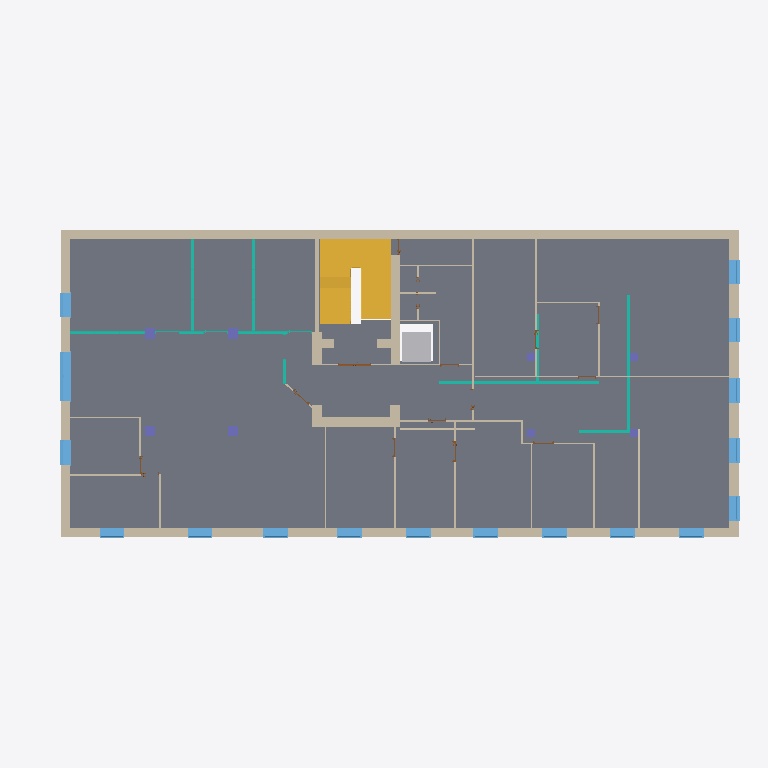
Plan cut of the same IFC building model at storey 'Level 2' (level 9.08 m, cut at 10.48 m), seen from above with north up, elements coloured by IFC class (only those large enough to see are counted): 37 walls (beige), 18 windows (light blue), 10 curtain walls (teal), 8 columns (violet), 3 doors (brown), 2 stairs (yellow), 1 slab (grey), 1 other element (light grey). Cut surfaces are drawn darker.
Extent 34.6 m × 15.0 m × 23.3 m (x, y, z). Storeys (8): Level -1 at -2.24 m; Level 0 at 0.54 m; Level 1 at 4.77 m; Level 2 at 9.08 m; Level 3 at 13.20 m; Level 4 at 17.20 m; PC at 18.30 m; PC 2 at 19.88 m. Elements (361): 151 IfcWallStandardCase, 75 IfcDoor, 53 IfcWindow, 38 IfcCurtainWall, 13 IfcStair, 9 IfcSlab, 8 IfcColumn, 5 IfcRailing, 3 IfcBuildingElementProxy, 2 IfcRamp, 2 IfcRoof, 2 IfcWall.

HEADER;
FILE_DESCRIPTION(('ViewDefinition [CoordinationView]','RevitIdentifiers [VersionGUID: 9052c79c-fff1-46b7-8b70-cff24541acd6, NumberOfSaves: 119]','CoordinateReference [CoordinateBase: Shared Coordinates]'),'2;1');
FILE_NAME('0001','2024-06-17T09:10:47+01:00',(''),(''),'ODA SDAI 24.3','Autodesk Revit 24.1.11.26 (ENU) - IFC 24.1.11.26','');
FILE_SCHEMA(('IFC2X3'));
ENDSEC;
DATA;
#106=IFCPROJECT('22NovhB690iQiGqBImt77T',#18,'0001',$,$,'Project Name','Project Status',(#99,#104),#96);
#146=IFCSITE('22NovhB690iQiGqBImt77V',#18,'Default',$,$,#145,$,$,.ELEMENT.,(42,21,31,181945),(-71,-3,-24,-263305),0.0,$,$);
#111=IFCBUILDING('22NovhB690iQiGqBImt77S',#18,'',$,$,#109,$,'',.ELEMENT.,$,$,#110);
#115=IFCBUILDINGSTOREY('3Zu5Bv0LOHrPC10026FoQQ',#18,'Level -1',$,'Level:8mm Head',#114,$,'Level -1',.ELEMENT.,-2240.000000000064);
#119=IFCBUILDINGSTOREY('15Z0v90RiHrPC20026FoKR',#18,'Level 0',$,'Level:8mm Head',#118,$,'Level 0',.ELEMENT.,540.000000000026);
#123=IFCBUILDINGSTOREY('3$klwDZ0H35P_sSmFN9rOF',#18,'Level 1',$,'Level:8mm Head',#122,$,'Level 1',.ELEMENT.,4770.000000000025);
#127=IFCBUILDINGSTOREY('3$klwDZ0H35P_sSmFN9rM7',#18,'Level 2',$,'Level:8mm Head',#126,$,'Level 2',.ELEMENT.,9080.000000000027);
#131=IFCBUILDINGSTOREY('3$klwDZ0H35P_sSmFN9rMC',#18,'Level 3',$,'Level:8mm Head',#130,$,'Level 3',.ELEMENT.,13200.000000000025);
#135=IFCBUILDINGSTOREY('1yBA2GBiHC$O3DZSXu7Gbi',#18,'Level 4',$,'Level:8mm Head',#134,$,'Level 4',.ELEMENT.,17200.000000000025);
#139=IFCBUILDINGSTOREY('1yBA2GBiHC$O3DZSXu7Gae',#18,'PC',$,'Level:8mm Head',#138,$,'PC',.ELEMENT.,18300.000000000025);
#143=IFCBUILDINGSTOREY('1yBA2GBiHC$O3DZSXu7Gha',#18,'PC 2',$,'Level:8mm Head',#142,$,'PC 2',.ELEMENT.,19880.000000000186);
#114534=IFCSLAB('3F1LL$e090afnyAsMwxJa6',#18,'Floor:Generic 170mm:470267',$,'Floor:Generic 170mm',#114498,#114533,'470267',.FLOOR.);
#186=IFCWALLSTANDARDCASE('1WovFMIdbCUPIEMq_Y4Fh8',#18,'Basic Wall:Generic - 450mm:349083',$,'Basic Wall:Generic - 450mm',#157,#185,'349083');
#449=IFCWALLSTANDARDCASE('1WovFMIdbCUPIEMq_Y4FtP',#18,'Basic Wall:Generic - 450mm:349322',$,'Basic Wall:Generic - 450mm',#425,#448,'349322');
#71386=IFCSTAIR('2UITYO5Df9MfwV8Wx6z$bL',#18,'Precast Stair:Stair:437004',$,'Precast Stair:Precast Stair',#71385,$,'437004',.NOTDEFINED.);
#404=IFCWALLSTANDARDCASE('1WovFMIdbCUPIEMq_Y4Frt',#18,'Basic Wall:Generic - 450mm:349220',$,'Basic Wall:Generic - 450mm',#380,#403,'349220');
#531=IFCWALLSTANDARDCASE('1WovFMIdbCUPIEMq_Y4Ftc',#18,'Basic Wall:Generic - 450mm:349365',$,'Basic Wall:Generic - 450mm',#508,#530,'349365');
#152793=IFCSTAIR('2r3Qw172HFNwfTzlexxnFn',#18,'Precast Stair:Stair:499335',$,'Precast Stair:Precast Stair',#152792,$,'499335',.NOTDEFINED.);
#120181=IFCWALLSTANDARDCASE('02jIGPIyPBYgiG4AGq6id$',#18,'Basic Wall:Generic - 450mm:473655',$,'Basic Wall:Generic - 450mm',#120169,#120180,'473655');
#153994=IFCBUILDINGELEMENTPROXY('3zlXx6__D9Qgi_GIbqqCuo',#18,'Specialty_Equipment_Glass_Lift_Rectangular:with_Hydraulic_Ram:506133',$,'Specialty_Equipment_Glass_Lift_Rectangular:with_Hydraulic_Ram',#153993,#153990,'506133',$);
#121826=IFCWALLSTANDARDCASE('02jIGPIyPBYgiG4AGq6iYv',#18,'Basic Wall:Generic - 450mm:473969',$,'Basic Wall:Generic - 450mm',#121814,#121825,'473969');
#146932=IFCCURTAINWALL('2KeGlCt5vEVOg0wHdUlcR5',#18,'Curtain Wall:Storefront:493186',$,'Curtain Wall:Storefront',#146931,$,'493186');
#98556=IFCCURTAINWALL('33DqYC4r15jApJ0RLMJdMF',#18,'Curtain Wall:Storefront:451647',$,'Curtain Wall:Storefront',#98555,$,'451647');
#121954=IFCWALLSTANDARDCASE('02jIGPIyPBYgiG4AGq6iwv',#18,'Basic Wall:Generic - 200mm - Filled:474481',$,'Basic Wall:Generic - 200mm - Filled',#121942,#121953,'474481');
#121922=IFCWALLSTANDARDCASE('02jIGPIyPBYgiG4AGq6ix5',#18,'Basic Wall:Generic - 450mm:474381',$,'Basic Wall:Generic - 450mm',#121910,#121921,'474381');
#114447=IFCWALLSTANDARDCASE('3F1LL$e090afnyAsMwxJcj',#18,'Basic Wall:Interior - 79mm Partition (1-hr):470096',$,'Basic Wall:Interior - 79mm Partition (1-hr)',#114435,#114446,'470096');
#110774=IFCWINDOW('0zaYGRmkD17u$x0Dd8foTT',#18,'Windows_Sgl_Plain:1200 x2100mm:466008',$,'Windows_Sgl_Plain:1200 x2100mm',#186477,#110770,'466008',2100.000000000003,1200.0000000000007);
#112721=IFCCURTAINWALL('3hWPJZOir8a9ThT93o2TPJ',#18,'Curtain Wall:Storefront:468064',$,'Curtain Wall:Storefront',#112720,$,'468064');
#113393=IFCCURTAINWALL('3hWPJZOir8a9ThT93o2TQB',#18,'Curtain Wall:Storefront:468152',$,'Curtain Wall:Storefront',#113392,$,'468152');
#110797=IFCWINDOW('0zaYGRmkD17u$x0Dd8foTS',#18,'Windows_Sgl_Plain:1200 x2100mm:466009',$,'Windows_Sgl_Plain:1200 x2100mm',#186170,#110793,'466009',2100.000000000003,1200.0000000000011);
#110935=IFCWINDOW('1zr361oSr3Gu5UMTK43y6a',#18,'Windows_Sgl_Plain:1200 x2100mm:467194',$,'Windows_Sgl_Plain:1200 x2100mm',#184923,#110931,'467194',2100.000000000003,1200.0000000000016);
#110958=IFCWINDOW('1zr361oSr3Gu5UMTK43y6b',#18,'Windows_Sgl_Plain:1200 x2100mm:467195',$,'Windows_Sgl_Plain:1200 x2100mm',#184938,#110954,'467195',2100.000000000003,1200.0000000000011);
#111027=IFCWINDOW('1zr361oSr3Gu5UMTK43y6W',#18,'Windows_Sgl_Plain:1200 x2100mm:467198',$,'Windows_Sgl_Plain:1200 x2100mm',#184984,#111023,'467198',2100.000000000003,1200.000000000001);
#110710=IFCWINDOW('0zaYGRmkD17u$x0Dd8foTI',#18,'Windows_Sgl_Plain:1200 x2100mm:466007',$,'Windows_Sgl_Plain:1200 x2100mm',#186462,#110706,'466007',2100.000000000003,1200.0);
#110820=IFCWINDOW('0zaYGRmkD17u$x0Dd8foQj',#18,'Windows_Sgl_Plain:1200 x2100mm:466344',$,'Windows_Sgl_Plain:1200 x2100mm',#186185,#110816,'466344',2100.000000000003,1200.0000000000011);
#110981=IFCWINDOW('1zr361oSr3Gu5UMTK43y6Y',#18,'Windows_Sgl_Plain:1200 x2100mm:467196',$,'Windows_Sgl_Plain:1200 x2100mm',#184953,#110977,'467196',2100.000000000003,1200.0);
#111004=IFCWINDOW('1zr361oSr3Gu5UMTK43y6Z',#18,'Windows_Sgl_Plain:1200 x2100mm:467197',$,'Windows_Sgl_Plain:1200 x2100mm',#184969,#111000,'467197',2100.000000000003,1200.0);
#111073=IFCWINDOW('2WgwjMJND6ROxL66Pk2g0M',#18,'Windows_Sgl_Plain:1200 x2100mm:467336',$,'Windows_Sgl_Plain:1200 x2100mm',#185904,#111069,'467336',2100.000000000003,1200.0);
#111549=IFCWINDOW('2WgwjMJND6ROxL66Pk2g0K',#18,'Windows_Sgl_Plain:1200 x2100mm:467338',$,'Windows_Sgl_Plain:1200 x2100mm',#185935,#111545,'467338',2100.000000000003,1200.0);
#111522=IFCWINDOW('2WgwjMJND6ROxL66Pk2g0N',#18,'Windows_Sgl_Plain:1200 x2100mm:467337',$,'Windows_Sgl_Plain:1200 x2100mm',#185920,#111518,'467337',2100.000000000003,1200.0);
#111595=IFCWINDOW('2WgwjMJND6ROxL66Pk2g0I',#18,'Windows_Sgl_Plain:1200 x2100mm:467340',$,'Windows_Sgl_Plain:1200 x2100mm',#185967,#111591,'467340',2100.000000000003,1200.0);
#111572=IFCWINDOW('2WgwjMJND6ROxL66Pk2g0L',#18,'Windows_Sgl_Plain:1200 x2100mm:467339',$,'Windows_Sgl_Plain:1200 x2100mm',#185951,#111568,'467339',2100.000000000003,1200.0);
#111664=IFCWINDOW('2WgwjMJND6ROxL66Pk2g0H',#18,'Windows_Sgl_Plain:1200 x2100mm:467343',$,'Windows_Sgl_Plain:1200 x2100mm',#186014,#111660,'467343',2100.000000000003,1200.0);
#111641=IFCWINDOW('2WgwjMJND6ROxL66Pk2g0G',#18,'Windows_Sgl_Plain:1200 x2100mm:467342',$,'Windows_Sgl_Plain:1200 x2100mm',#185999,#111637,'467342',2100.000000000003,1200.0);
#111050=IFCWINDOW('2WgwjMJND6ROxL66Pk2g0P',#18,'Windows_Sgl_Plain:1200 x2100mm:467335',$,'Windows_Sgl_Plain:1200 x2100mm',#185888,#111046,'467335',2100.000000000003,1200.0000000000023);
#111618=IFCWINDOW('2WgwjMJND6ROxL66Pk2g0J',#18,'Windows_Sgl_Plain:1200 x2100mm:467341',$,'Windows_Sgl_Plain:1200 x2100mm',#185983,#111614,'467341',2100.000000000003,1200.0000000000007);
#114383=IFCWALLSTANDARDCASE('3hWPJZOir8a9ThT93o2TZf',#18,'Basic Wall:Interior - 79mm Partition (1-hr):469722',$,'Basic Wall:Interior - 79mm Partition (1-hr)',#114371,#114382,'469722');
#114415=IFCWALLSTANDARDCASE('3F1LL$e090afnyAsMwxJu8',#18,'Basic Wall:Interior - 79mm Partition (1-hr):470005',$,'Basic Wall:Interior - 79mm Partition (1-hr)',#114403,#114414,'470005');
#112004=IFCCURTAINWALL('3hWPJZOir8a9ThT93o2T7y',#18,'Curtain Wall:Storefront:467919',$,'Curtain Wall:Storefront',#112003,$,'467919');
#121858=IFCWALLSTANDARDCASE('02jIGPIyPBYgiG4AGq6iXN',#18,'Basic Wall:Generic - 450mm:474015',$,'Basic Wall:Generic - 450mm',#121846,#121857,'474015');
#121890=IFCWALLSTANDARDCASE('02jIGPIyPBYgiG4AGq6i_S',#18,'Basic Wall:Generic - 450mm:474196',$,'Basic Wall:Generic - 450mm',#121878,#121889,'474196');
#114319=IFCWALLSTANDARDCASE('3hWPJZOir8a9ThT93o2Tls',#18,'Basic Wall:Interior - 79mm Partition (1-hr):469445',$,'Basic Wall:Interior - 79mm Partition (1-hr)',#114307,#114318,'469445');
#98446=IFCWALLSTANDARDCASE('33DqYC4r15jApJ0RLMJdFR',#18,'Basic Wall:Generic - 100mm:451179',$,'Basic Wall:Generic - 100mm',#98434,#98445,'451179');
#145713=IFCCURTAINWALL('2Pgg0iNIPD0QbgD6hZCI4m',#18,'Curtain Wall:Storefront:491541',$,'Curtain Wall:Storefront',#145712,$,'491541');
#114159=IFCWALLSTANDARDCASE('3hWPJZOir8a9ThT93o2TeK',#18,'Basic Wall:Interior - 79mm Partition (1-hr):469031',$,'Basic Wall:Interior - 79mm Partition (1-hr)',#114147,#114158,'469031');
#114223=IFCWALLSTANDARDCASE('3hWPJZOir8a9ThT93o2Tiq',#18,'Basic Wall:Interior - 79mm Partition (1-hr):469255',$,'Basic Wall:Interior - 79mm Partition (1-hr)',#114211,#114222,'469255');
#114127=IFCWALLSTANDARDCASE('3hWPJZOir8a9ThT93o2TN_',#18,'Basic Wall:Interior - 79mm Partition (1-hr):468941',$,'Basic Wall:Interior - 79mm Partition (1-hr)',#114115,#114126,'468941');
#148014=IFCCURTAINWALL('2KeGlCt5vEVOg0wHdUlcbT',#18,'Curtain Wall:Storefront:493850',$,'Curtain Wall:Storefront',#148013,$,'493850');
#97347=IFCWALLSTANDARDCASE('33DqYC4r15jApJ0RLMJd3V',#18,'Basic Wall:Generic - 100mm:450927',$,'Basic Wall:Generic - 100mm',#97335,#97346,'450927');
#113996=IFCWALLSTANDARDCASE('3hWPJZOir8a9ThT93o2THP',#18,'Basic Wall:Interior - 79mm Partition (1-hr):468586',$,'Basic Wall:Interior - 79mm Partition (1-hr)',#113984,#113995,'468586');
#146332=IFCCURTAINWALL('2KeGlCt5vEVOg0wHdUlcAu',#18,'Curtain Wall:Storefront:492287',$,'Curtain Wall:Storefront',#146331,$,'492287');
#145114=IFCCURTAINWALL('2Pgg0iNIPD0QbgD6hZCTvw',#18,'Curtain Wall:Storefront:491359',$,'Curtain Wall:Storefront',#145113,$,'491359');
#122038=IFCWALLSTANDARDCASE('02jIGPIyPBYgiG4AGq6isu',#18,'Basic Wall:Generic - 450mm:474736',$,'Basic Wall:Generic - 450mm',#122026,#122037,'474736');
#114351=IFCWALLSTANDARDCASE('3hWPJZOir8a9ThT93o2TX2',#18,'Basic Wall:Interior - 79mm Partition (1-hr):469617',$,'Basic Wall:Interior - 79mm Partition (1-hr)',#114339,#114350,'469617');
#34408=IFCCOLUMN('0dE2puYdj2uRuLPhQFKS$k',#18,'M_Rectangular Column:500 x 500mm:402385',$,'M_Rectangular Column:500 x 500mm',#34407,#34404,'402385');
#34463=IFCCOLUMN('0dE2puYdj2uRuLPhQFKSZf',#18,'M_Rectangular Column:500 x 500mm:402646',$,'M_Rectangular Column:500 x 500mm',#34462,#34459,'402646');
#122006=IFCWALLSTANDARDCASE('02jIGPIyPBYgiG4AGq6ivZ',#18,'Basic Wall:Generic - 450mm:474539',$,'Basic Wall:Generic - 450mm',#121994,#122005,'474539');
#114063=IFCWALLSTANDARDCASE('3hWPJZOir8a9ThT93o2TI0',#18,'Basic Wall:Interior - 79mm Partition (1-hr):468659',$,'Basic Wall:Interior - 79mm Partition (1-hr)',#114051,#114062,'468659');
#114095=IFCWALLSTANDARDCASE('3hWPJZOir8a9ThT93o2TLU',#18,'Basic Wall:Interior - 79mm Partition (1-hr):468845',$,'Basic Wall:Interior - 79mm Partition (1-hr)',#114083,#114094,'468845');
#34504=IFCCOLUMN('0dE2puYdj2uRuLPhQFKSal',#18,'M_Rectangular Column:500 x 500mm:402704',$,'M_Rectangular Column:500 x 500mm',#34503,#34500,'402704');
#34545=IFCCOLUMN('0dE2puYdj2uRuLPhQFKSak',#18,'M_Rectangular Column:500 x 500mm:402705',$,'M_Rectangular Column:500 x 500mm',#34544,#34541,'402705');
#114479=IFCWALLSTANDARDCASE('3F1LL$e090afnyAsMwxJay',#18,'Basic Wall:Interior - 79mm Partition (1-hr):470209',$,'Basic Wall:Interior - 79mm Partition (1-hr)',#114467,#114478,'470209');
#114191=IFCWALLSTANDARDCASE('3hWPJZOir8a9ThT93o2Tg_',#18,'Basic Wall:Interior - 79mm Partition (1-hr):469133',$,'Basic Wall:Interior - 79mm Partition (1-hr)',#114179,#114190,'469133');
#129401=IFCCURTAINWALL('0YFegK32fBrgUVFO4Dx2Ms',#18,'Curtain Wall:Storefront:475520',$,'Curtain Wall:Storefront',#129400,$,'475520');
#113964=IFCWALLSTANDARDCASE('3hWPJZOir8a9ThT93o2TVN',#18,'Basic Wall:Interior - 79mm Partition (1-hr):468452',$,'Basic Wall:Interior - 79mm Partition (1-hr)',#113952,#113963,'468452');
#118368=IFCWALLSTANDARDCASE('3F1LL$e090afnyAsMwxICc',#18,'Basic Wall:Interior - 79mm Partition (1-hr):472795',$,'Basic Wall:Interior - 79mm Partition (1-hr)',#118356,#118367,'472795');
#113932=IFCWALLSTANDARDCASE('3hWPJZOir8a9ThT93o2TTf',#18,'Basic Wall:Interior - 79mm Partition (1-hr):468314',$,'Basic Wall:Interior - 79mm Partition (1-hr)',#113920,#113931,'468314');
#118490=IFCWALL('3F1LL$e090afnyAsMwxI9i',#18,'Basic Wall:Interior - 79mm Partition (1-hr):472977',$,'Basic Wall:Interior - 79mm Partition (1-hr)',#118420,#118489,'472977');
#125601=IFCDOOR('02jIGPIyPBYgiG4AGq6irS',#18,'NBS_AssaAbloyLtd_DrsetSym_SelectDoorEight:1600x2100mm-FD30:474772',$,'NBS_AssaAbloyLtd_DrsetSym_SelectDoorEight:1600x2100mm-FD30',#187308,#125597,'474772',2099.999999999984,1599.9999999999957);
#1346=IFCCOLUMN('1WovFMIdbCUPIEMq_Y4FOR',#18,'M_Rectangular Column:380 x 380mm:352072',$,'M_Rectangular Column:380 x 380mm',#1345,#1342,'352072');
#1442=IFCCOLUMN('1WovFMIdbCUPIEMq_Y4CYv',#18,'M_Rectangular Column:380 x 380mm:352746',$,'M_Rectangular Column:380 x 380mm',#1441,#1438,'352746');
#1599=IFCCOLUMN('1WovFMIdbCUPIEMq_Y4Cj7',#18,'M_Rectangular Column:380 x 380mm:352788',$,'M_Rectangular Column:380 x 380mm',#1598,#1595,'352788');
#1525=IFCCOLUMN('1WovFMIdbCUPIEMq_Y4Cj0',#18,'M_Rectangular Column:380 x 380mm:352787',$,'M_Rectangular Column:380 x 380mm',#1524,#1521,'352787');
#116582=IFCWALLSTANDARDCASE('3F1LL$e090afnyAsMwxIPN',#18,'Basic Wall:Interior - 79mm Partition (1-hr):471978',$,'Basic Wall:Interior - 79mm Partition (1-hr)',#116570,#116581,'471978');
#114255=IFCWALLSTANDARDCASE('3hWPJZOir8a9ThT93o2Tju',#18,'Basic Wall:Interior - 79mm Partition (1-hr):469323',$,'Basic Wall:Interior - 79mm Partition (1-hr)',#114243,#114254,'469323');
#114287=IFCWALLSTANDARDCASE('3hWPJZOir8a9ThT93o2Tkw',#18,'Basic Wall:Interior - 79mm Partition (1-hr):469385',$,'Basic Wall:Interior - 79mm Partition (1-hr)',#114275,#114286,'469385');
#118400=IFCWALLSTANDARDCASE('3F1LL$e090afnyAsMwxIAn',#18,'Basic Wall:Interior - 79mm Partition (1-hr):472908',$,'Basic Wall:Interior - 79mm Partition (1-hr)',#118388,#118399,'472908');
#118304=IFCWALLSTANDARDCASE('3F1LL$e090afnyAsMwxI1W',#18,'Basic Wall:Interior - 79mm Partition (1-hr):472477',$,'Basic Wall:Interior - 79mm Partition (1-hr)',#118292,#118303,'472477');
#118336=IFCWALLSTANDARDCASE('3F1LL$e090afnyAsMwxI0O',#18,'Basic Wall:Interior - 79mm Partition (1-hr):472549',$,'Basic Wall:Interior - 79mm Partition (1-hr)',#118324,#118335,'472549');
#116455=IFCDOOR('3F1LL$e090afnyAsMwxIHC',#18,'M_Door-Passage-Single-Flush:M_Door-Passage-Single-Flush 900x2010:471473',$,'M_Door-Passage-Single-Flush:M_Door-Passage-Single-Flush 900x2010',#187184,#116451,'471473',2110.000000000001,999.9999999999995);
#116608=IFCDOOR('3F1LL$e090afnyAsMwxIPA',#18,'M_Door-Passage-Single-Flush:M_Door-Passage-Single-Flush 800x2000:471991',$,'M_Door-Passage-Single-Flush:M_Door-Passage-Single-Flush 800x2000',#187262,#116604,'471991',2099.999999999999,900.0000000000001);
ENDSEC;
